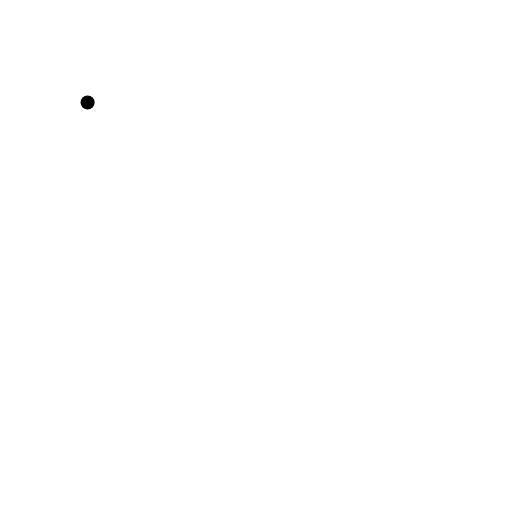
t = 0.00 s
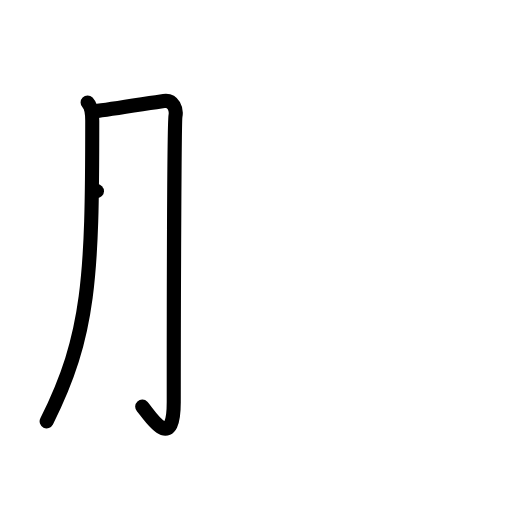
t = 2.00 s
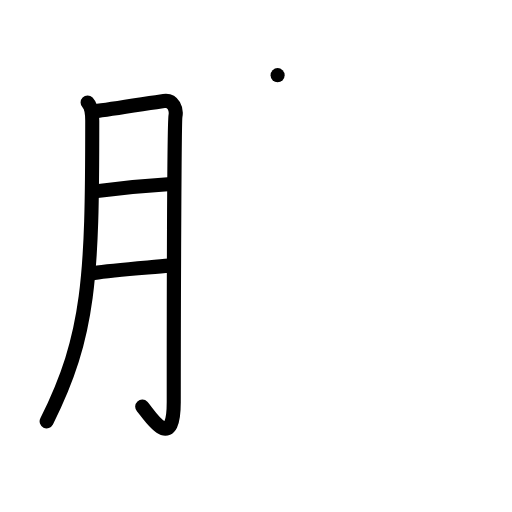
t = 4.00 s
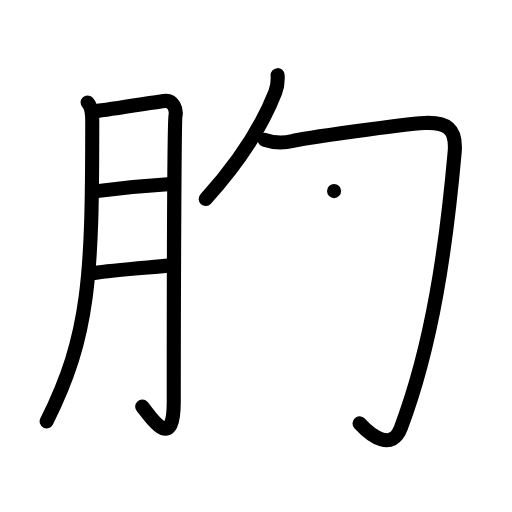
t = 6.00 s
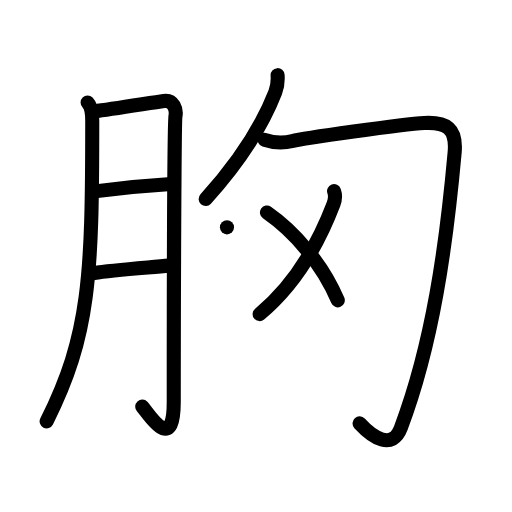
t = 8.00 s
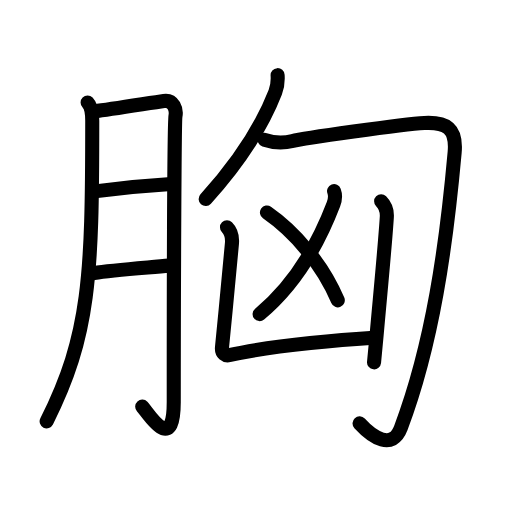
t = 10.00 s

The animated SVG that drew these frames (rendered in a browser with its animation timeline set to each time). Animation: 34 SMIL elements (animate=34); one cycle of 10.00 s.

<?xml version="1.0" encoding="UTF-8"?>
<!--
AniKanjiVG is licensed by CC-BY-SA Paul C. Sommerhoff (https://bitbucket.org/sommerhoff/anikanjivg).
AniKanjiVG uses KanjiVG which is licensed by CC-BY-SA Ulrich Apel (http://kanjivg.tagaini.net).
See also http://creativecommons.org/licenses/by-sa/3.0/
-->
<svg xmlns:kvg='http://kanjivg.tagaini.net' xmlns='http://www.w3.org/2000/svg' width='109' height='109' viewBox='0 0 109 109' style='fill:none;stroke:#000000;stroke-width:3;stroke-linecap:round;stroke-linejoin:round;' id="kvg:kanji_080f8"><g id="kvg:080f8" kvg:element="胸"><g id="kvg:080f8-g1" kvg:element="月" kvg:variant="true" kvg:original="肉" kvg:position="left" kvg:radical="general"><path id="kvg:080f8-s1" kvg:type="㇒" d="M18.65,21.81c0.77,0.77,0.99,2.19,0.99,3.9c0,33.18-0.52,45.67-9.71,64"><animate attributeName="d" begin="0.0s" dur="0.5s" from="M18.65,21.81C18.65,21.81,18.65,21.81,18.65,21.81" to="M18.65,21.81c0.77,0.77,0.99,2.19,0.99,3.9" />
<animate attributeName="d" begin="0.5s" dur="0.5s" from="M18.65,21.81c0.77,0.77,0.99,2.19,0.99,3.9c0,0,0,0,0,0,0" to="M18.65,21.81c0.77,0.77,0.99,2.19,0.99,3.9c0,33.18-0.52,45.67-9.71,64" />
</path>
<path id="kvg:080f8-s2" kvg:type="㇆a" d="M20.14,23.69c3.61-0.44,11.99-1.81,14.74-2.2c2.1-0.29,2.73,1.87,2.48,3.2c-0.24,1.27-0.37,43-0.37,60.88c0,11.48-5.49,2.3-6.71,0.99"><animate attributeName="d" begin="1.0s" dur="0.25s" from="M20.14,23.69C20.14,23.69,20.14,23.69,20.14,23.69" to="M20.14,23.69c3.61-0.44,11.99-1.81,14.74-2.2" />
<animate attributeName="d" begin="1.25s" dur="0.25s" from="M20.14,23.69c3.61-0.44,11.99-1.81,14.74-2.2c0,0,0,0,0,0,0" to="M20.14,23.69c3.61-0.44,11.99-1.81,14.74-2.2c2.1-0.29,2.73,1.87,2.48,3.2" />
<animate attributeName="d" begin="1.5s" dur="0.25s" from="M20.14,23.69c3.61-0.44,11.99-1.81,14.74-2.2c2.1-0.29,2.73,1.87,2.48,3.2c0,0,0,0,0,0,0" to="M20.14,23.69c3.61-0.44,11.99-1.81,14.74-2.2c2.1-0.29,2.73,1.87,2.48,3.2c-0.24,1.27-0.37,43-0.37,60.88" />
<animate attributeName="d" begin="1.75s" dur="0.25s" from="M20.14,23.69c3.61-0.44,11.99-1.81,14.74-2.2c2.1-0.29,2.73,1.87,2.48,3.2c-0.24,1.27-0.37,43-0.37,60.88c0,0,0,0,0,0,0" to="M20.14,23.69c3.61-0.44,11.99-1.81,14.74-2.2c2.1-0.29,2.73,1.87,2.48,3.2c-0.24,1.27-0.37,43-0.37,60.88c0,11.48-5.49,2.3-6.71,0.99" />
<animate attributeName="d" begin="0s" dur="1.0s" from="M-100,-100" to="M-100,-100" />
</path>
<path id="kvg:080f8-s3" kvg:type="㇐a" d="M20.64,40.69C25.75,40,31,39.5,35.74,39.22"><animate attributeName="d" begin="2.0s" dur="1.0s" from="M20.64,40.69C20.64,40.69,20.64,40.69,20.64,40.69" to="M20.64,40.69C25.75,40,31,39.5,35.74,39.22" />
<animate attributeName="d" begin="0s" dur="2.0s" from="M-100,-100" to="M-100,-100" />
</path>
<path id="kvg:080f8-s4" kvg:type="㇐a" d="M20.01,58.14c3.97-0.66,11.39-1.15,15.98-1.59"><animate attributeName="d" begin="3.0s" dur="1.0s" from="M20.01,58.14C20.01,58.14,20.01,58.14,20.01,58.14" to="M20.01,58.14c3.97-0.66,11.39-1.15,15.98-1.59" />
<animate attributeName="d" begin="0s" dur="3.0s" from="M-100,-100" to="M-100,-100" />
</path>
</g>
<g id="kvg:080f8-g2" kvg:element="匈" kvg:position="right" kvg:phon="匈"><g id="kvg:080f8-g3" kvg:element="勹" kvg:position="kamae"><g id="kvg:080f8-g4" kvg:element="丿"><path id="kvg:080f8-s5" kvg:type="㇒" d="M59.1,16c0.09,1.37,0,2.36-0.5,3.65c-2.29,5.89-6.5,13.56-14.81,22.73"><animate attributeName="d" begin="4.0s" dur="0.5s" from="M59.1,16C59.1,16,59.1,16,59.1,16" to="M59.1,16c0.09,1.37,0,2.36-0.5,3.65" />
<animate attributeName="d" begin="4.5s" dur="0.5s" from="M59.1,16c0.09,1.37,0,2.36-0.5,3.65c0,0,0,0,0,0,0" to="M59.1,16c0.09,1.37,0,2.36-0.5,3.65c-2.29,5.89-6.5,13.56-14.81,22.73" />
<animate attributeName="d" begin="0s" dur="4.0s" from="M-100,-100" to="M-100,-100" />
</path>
</g>
<path id="kvg:080f8-s6" kvg:type="㇆" d="M56.35,29.78c1.78,0.6,4.08,0.72,5.96,0.23c1.89-0.48,23.31-3.59,28.03-3.83c4.71-0.24,6.91,1.14,6.45,6.24C95,52.38,92.12,73.12,85.34,91.09c-1.83,4.84-6.01,2.06-8.79-0.96"><animate attributeName="d" begin="5.0s" dur="0.2s" from="M56.35,29.78C56.35,29.78,56.35,29.78,56.35,29.78" to="M56.35,29.78c1.78,0.6,4.08,0.72,5.96,0.23" />
<animate attributeName="d" begin="5.2s" dur="0.2s" from="M56.35,29.78c1.78,0.6,4.08,0.72,5.96,0.23c0,0,0,0,0,0,0" to="M56.35,29.78c1.78,0.6,4.08,0.72,5.96,0.23c1.89-0.48,23.31-3.59,28.03-3.83" />
<animate attributeName="d" begin="5.4s" dur="0.2s" from="M56.35,29.78c1.78,0.6,4.08,0.72,5.96,0.23c1.89-0.48,23.31-3.59,28.03-3.83c0,0,0,0,0,0,0" to="M56.35,29.78c1.78,0.6,4.08,0.72,5.96,0.23c1.89-0.48,23.31-3.59,28.03-3.83c4.71-0.24,6.91,1.14,6.45,6.24" />
<animate attributeName="d" begin="5.6s" dur="0.2s" from="M56.35,29.78c1.78,0.6,4.08,0.72,5.96,0.23c1.89-0.48,23.31-3.59,28.03-3.83c4.71-0.24,6.91,1.14,6.45,6.24c0,0,0,0,0,0,0" to="M56.35,29.78c1.78,0.6,4.08,0.72,5.96,0.23c1.89-0.48,23.31-3.59,28.03-3.83c4.71-0.24,6.91,1.14,6.45,6.24C95,52.38,92.12,73.12,85.34,91.09" />
<animate attributeName="d" begin="5.8s" dur="0.2s" from="M56.35,29.78c1.78,0.6,4.08,0.72,5.96,0.23c1.89-0.48,23.31-3.59,28.03-3.83c4.71-0.24,6.91,1.14,6.45,6.24C95,52.38,92.12,73.12,85.34,91.09c0,0,0,0,0,0,0" to="M56.35,29.78c1.78,0.6,4.08,0.72,5.96,0.23c1.89-0.48,23.31-3.59,28.03-3.83c4.71-0.24,6.91,1.14,6.45,6.24C95,52.38,92.12,73.12,85.34,91.09c-1.83,4.84-6.01,2.06-8.79-0.96" />
<animate attributeName="d" begin="0s" dur="5.0s" from="M-100,-100" to="M-100,-100" />
</path>
</g>
<g id="kvg:080f8-g5" kvg:element="凶"><g id="kvg:080f8-g6" kvg:element="乂"><g id="kvg:080f8-g7" kvg:element="丿"><path id="kvg:080f8-s7" kvg:type="㇒" d="M71.12,40.68c0.24,0.65,0.3,1.68-0.13,2.8c-3.12,8.15-7.74,16.77-15.72,23.39"><animate attributeName="d" begin="6.0s" dur="0.5s" from="M71.12,40.68C71.12,40.68,71.12,40.68,71.12,40.68" to="M71.12,40.68c0.24,0.65,0.3,1.68-0.13,2.8" />
<animate attributeName="d" begin="6.5s" dur="0.5s" from="M71.12,40.68c0.24,0.65,0.3,1.68-0.13,2.8c0,0,0,0,0,0,0" to="M71.12,40.68c0.24,0.65,0.3,1.68-0.13,2.8c-3.12,8.15-7.74,16.77-15.72,23.39" />
<animate attributeName="d" begin="0s" dur="6.0s" from="M-100,-100" to="M-100,-100" />
</path>
</g>
<path id="kvg:080f8-s8" kvg:type="㇔/㇏" d="M56.83,45.25c5.73,3.97,11.8,10.87,15.08,18.69"><animate attributeName="d" begin="7.0s" dur="1.0s" from="M56.83,45.25C56.83,45.25,56.83,45.25,56.83,45.25" to="M56.83,45.25c5.73,3.97,11.8,10.87,15.08,18.69" />
<animate attributeName="d" begin="0s" dur="7.0s" from="M-100,-100" to="M-100,-100" />
</path>
</g>
<g id="kvg:080f8-g8" kvg:element="凵" kvg:position="kamae"><path id="kvg:080f8-s9" kvg:type="㇄a" d="M48.32,48.4c0.77,0.77,1.18,1.97,1.06,3.42C49,56.19,48,66.5,47.26,73.95c-0.13,1.32,0.81,1.83,1.51,1.67c9.85-2.24,26.28-3.44,30.05-3.66"><animate attributeName="d" begin="8.0s" dur="0.25s" from="M48.32,48.4C48.32,48.4,48.32,48.4,48.32,48.4" to="M48.32,48.4c0.77,0.77,1.18,1.97,1.06,3.42" />
<animate attributeName="d" begin="8.25s" dur="0.25s" from="M48.32,48.4c0.77,0.77,1.18,1.97,1.06,3.42c0,0,0,0,0,0,0" to="M48.32,48.4c0.77,0.77,1.18,1.97,1.06,3.42C49,56.19,48,66.5,47.26,73.95" />
<animate attributeName="d" begin="8.5s" dur="0.25s" from="M48.32,48.4c0.77,0.77,1.18,1.97,1.06,3.42C49,56.19,48,66.5,47.26,73.95c0,0,0,0,0,0,0" to="M48.32,48.4c0.77,0.77,1.18,1.97,1.06,3.42C49,56.19,48,66.5,47.26,73.95c-0.13,1.32,0.81,1.83,1.51,1.67" />
<animate attributeName="d" begin="8.75s" dur="0.25s" from="M48.32,48.4c0.77,0.77,1.18,1.97,1.06,3.42C49,56.19,48,66.5,47.26,73.95c-0.13,1.32,0.81,1.83,1.51,1.67c0,0,0,0,0,0,0" to="M48.32,48.4c0.77,0.77,1.18,1.97,1.06,3.42C49,56.19,48,66.5,47.26,73.95c-0.13,1.32,0.81,1.83,1.51,1.67c9.85-2.24,26.28-3.44,30.05-3.66" />
<animate attributeName="d" begin="0s" dur="8.0s" from="M-100,-100" to="M-100,-100" />
</path>
<path id="kvg:080f8-s10" kvg:type="㇑" d="M81.14,42.84c0.88,0.88,1.28,2.16,1.21,3.35c-0.34,5.56-1.37,16.1-2.18,25.19c-0.26,2.95-0.47,5.14-0.54,5.76"><animate attributeName="d" begin="9.0s" dur="0.3333333333333333s" from="M81.14,42.84C81.14,42.84,81.14,42.84,81.14,42.84" to="M81.14,42.84c0.88,0.88,1.28,2.16,1.21,3.35" />
<animate attributeName="d" begin="9.333333333333334s" dur="0.3333333333333333s" from="M81.14,42.84c0.88,0.88,1.28,2.16,1.21,3.35c0,0,0,0,0,0,0" to="M81.14,42.84c0.88,0.88,1.28,2.16,1.21,3.35c-0.34,5.56-1.37,16.1-2.18,25.19" />
<animate attributeName="d" begin="9.666666666666666s" dur="0.3333333333333333s" from="M81.14,42.84c0.88,0.88,1.28,2.16,1.21,3.35c-0.34,5.56-1.37,16.1-2.18,25.19c0,0,0,0,0,0,0" to="M81.14,42.84c0.88,0.88,1.28,2.16,1.21,3.35c-0.34,5.56-1.37,16.1-2.18,25.19c-0.26,2.95-0.47,5.14-0.54,5.76" />
<animate attributeName="d" begin="0s" dur="9.0s" from="M-100,-100" to="M-100,-100" />
</path>
</g>
</g>
</g>
</g>
</svg>
